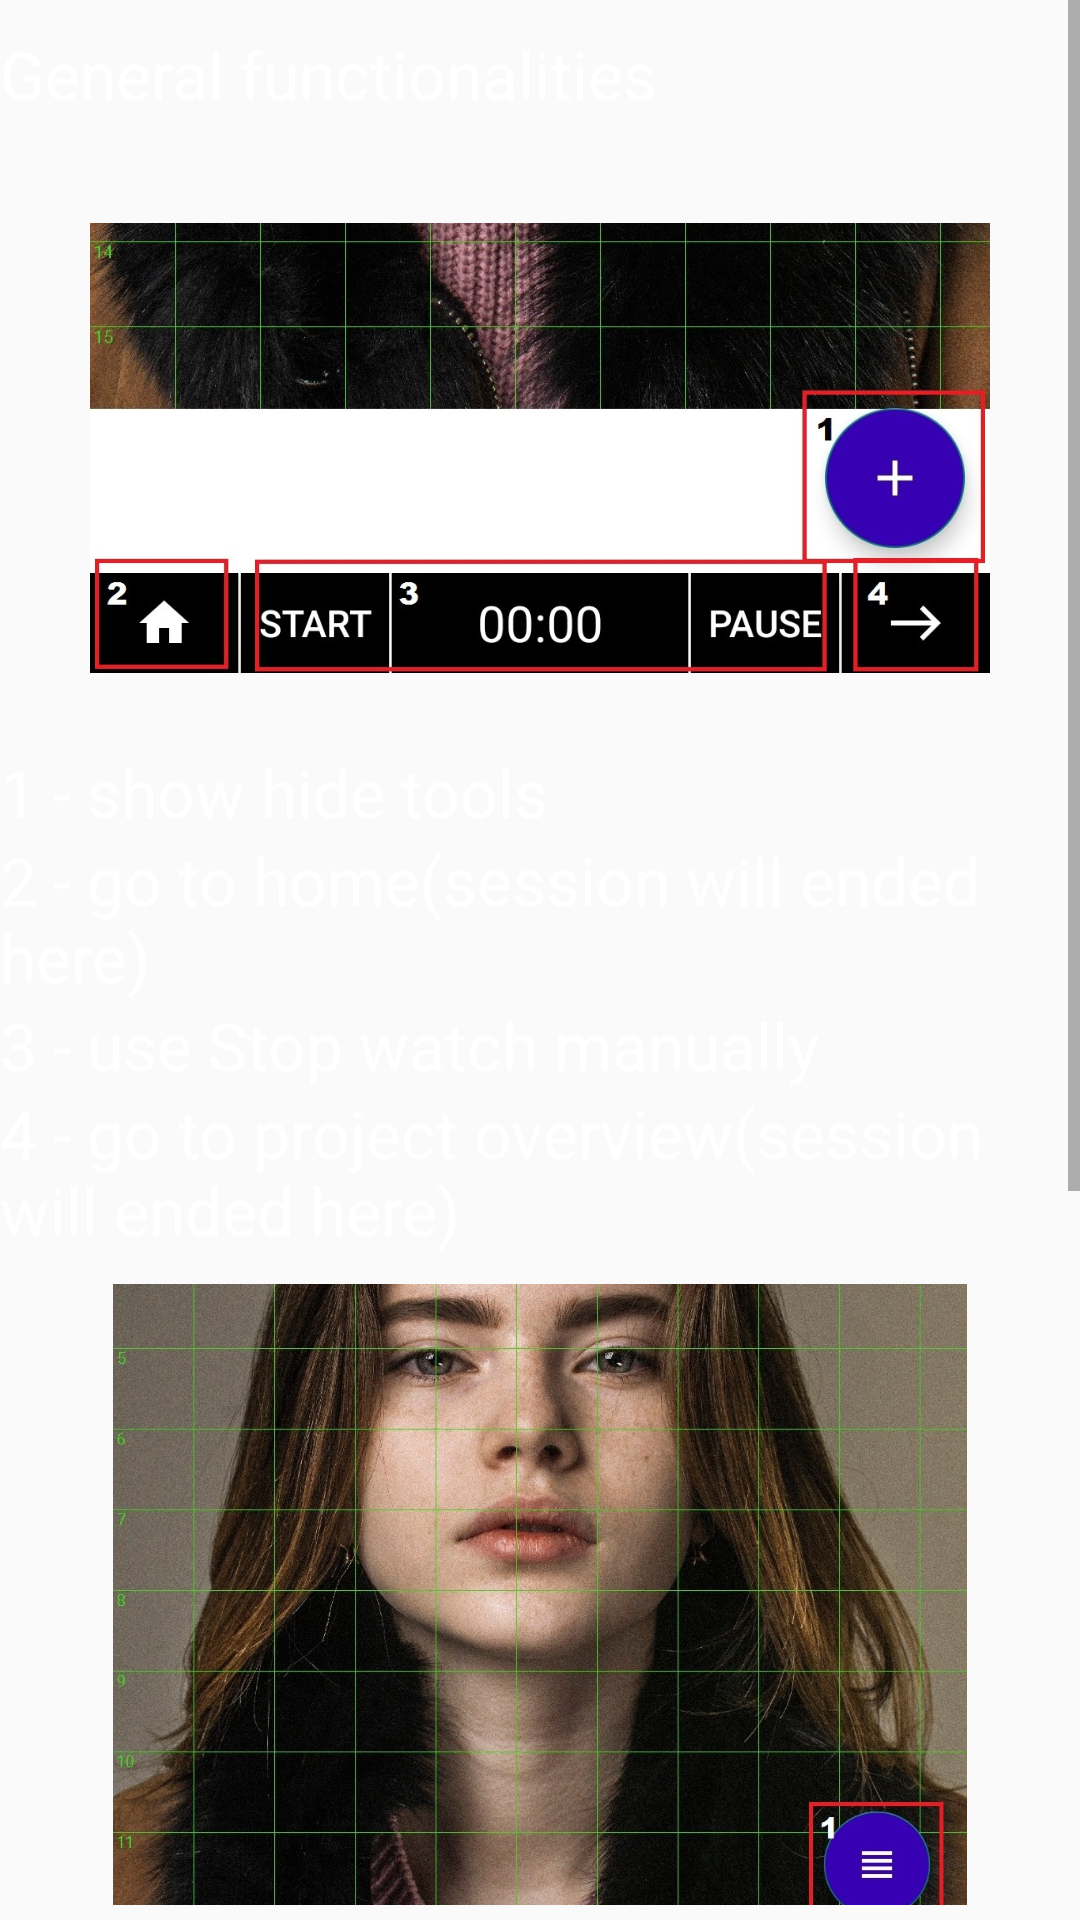

Android layout source for this screen:
<!-- AndroidManifest.xml: application theme Theme.Luckyimages -->
<!-- res/layout/fragment_how_to_use.xml -->
<?xml version="1.0" encoding="utf-8"?>
<FrameLayout xmlns:android="http://schemas.android.com/apk/res/android"
    xmlns:tools="http://schemas.android.com/tools"
    android:layout_width="match_parent"
    android:layout_height="match_parent"
    android:background="@android:color/transparent"
    tools:context=".HowToUseFragment">
    <ScrollView
        android:layout_width="match_parent"
        android:layout_marginBottom="5dp"
        android:layout_height="fill_parent">

        <LinearLayout
            android:layout_marginTop="10dp"
            android:layout_width="match_parent"
            android:layout_height="match_parent"
            android:orientation="vertical">
            <TextView
                android:layout_width="match_parent"
                android:layout_height="wrap_content"
                android:textSize="22sp"
                android:textColor="@color/white"
                android:text="General functionalities"/>

            <ImageView
                android:layout_marginTop="10dp"
                android:layout_marginLeft="30dp"
                android:layout_marginRight="30dp"
                android:layout_width="wrap_content"
                android:layout_height="200dp"
                android:src="@drawable/tools_1st_ss"/>

            <TextView
                android:layout_width="wrap_content"
                android:layout_height="wrap_content"
                android:textColor="@color/white"
                android:textSize="22sp"
                android:text="@string/how_1_1"/>
            <TextView
                android:layout_width="wrap_content"
                android:layout_height="wrap_content"
                android:textColor="@color/white"
                android:textSize="22sp"
                android:text="@string/how_1_2"/>
            <TextView
                android:layout_width="wrap_content"
                android:layout_height="wrap_content"
                android:textColor="@color/white"
                android:textSize="22sp"
                android:text="@string/how_1_3"/>
            <TextView

                android:layout_width="wrap_content"
                android:layout_height="wrap_content"
                android:textColor="@color/white"
                android:textSize="22sp"
                android:text="@string/how_1_4"/>
            <ImageView
                android:layout_marginTop="10dp"
                android:layout_marginLeft="30dp"
                android:layout_marginRight="30dp"
                android:layout_width="match_parent"
                android:layout_height="400dp"
                android:layout_marginBottom="10dp"
                android:src="@drawable/tools_2nd_ss"/>
            <TextView
                android:layout_width="wrap_content"
                android:layout_height="wrap_content"
                android:textColor="@color/white"
                android:textSize="22sp"
                android:text="@string/how_2_1"/>

            <TextView
                android:layout_width="wrap_content"
                android:layout_height="wrap_content"
                android:textColor="@color/white"
                android:textSize="22sp"
                android:text="@string/how_2_2"/>
            <TextView
                android:layout_width="wrap_content"
                android:layout_height="wrap_content"
                android:textColor="@color/white"
                android:textSize="22sp"
                android:text="@string/how_2_3"/>
            <TextView
                android:layout_width="wrap_content"
                android:layout_height="wrap_content"
                android:textColor="@color/white"
                android:textSize="22sp"
                android:text="@string/how_2_4"/>
            <TextView
                android:paddingBottom="5dp"
                android:layout_width="wrap_content"
                android:layout_height="wrap_content"
                android:textColor="@color/white"
                android:textSize="22sp"
                android:text="@string/how_2_5"/>

        </LinearLayout>
    </ScrollView>

</FrameLayout>
<!-- resources referenced by this layout -->
<resources>
  <color name="white">#FFFFFFFF</color>
  <!-- drawable tools_1st_ss: jpg bitmap (drawable, 155040 bytes) -->
  <!-- drawable tools_2nd_ss: jpg bitmap (drawable, 550841 bytes) -->
  <string name="how_1_1">
          1 - show hide tools
      </string>
  <string name="how_1_2">
          2 - go to home(session will ended here)
      </string>
  <string name="how_1_3">
          3 - use Stop watch manually
      </string>
  <string name="how_1_4">
          4 - go to project overview(session will ended here)
      </string>
  <string name="how_2_1">
          1 - hide/show vertical grids
      </string>
  <string name="how_2_2">
          2 - hide/show timer
      </string>
  <string name="how_2_3">
          3 - grid lines customization (line width, cell size, color)
      </string>
  <string name="how_2_4">
          4 - show/hide diagonal grids
      </string>
  <string name="how_2_5">
          5 - black and white filter
      </string>
  <style name="Theme.Luckyimages" parent="Theme.AppCompat.Light.DarkActionBar">
          
          <item name="colorPrimary">@color/purple_500</item>
          <item name="colorPrimaryVariant">@color/purple_700</item>
          <item name="colorOnPrimary">@color/white</item>
          
          <item name="colorSecondary">@color/teal_200</item>
          <item name="colorSecondaryVariant">@color/teal_700</item>
          <item name="colorOnSecondary">@color/black</item>
          
          <item name="android:statusBarColor" tools:targetApi="l">?attr/colorPrimaryVariant</item>
          
      </style>
  <color name="purple_500">#FF6200EE</color>
  <color name="purple_700">#FF3700B3</color>
  <color name="teal_200">#FF03DAC5</color>
  <color name="teal_700">#FF018786</color>
  <color name="black">#FF000000</color>
</resources>
